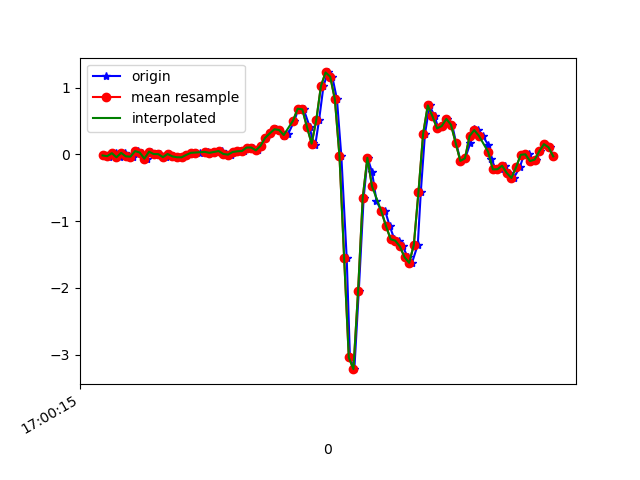

The table this chart was drawn from, first rows:
1618851615300, 1547311204000287, -0.0151908705, 0.20838276, 0.0074273804
1618851615326, 1547311223028895, -0.04085, -0.3047, 0.02209
1618851615338, 1547311242082319, -0.01153, 0.1693, -0.039
1618851615357, 1547311261110927, 0.01902, 0.0911, 0.01476
1618851615375, 1547311280139551, -0.04329, -0.2339, -0.02067
1618851615395, 1547311299192975, 0.0239, 0.333, -0.0561
1618851615413, 1547311318202351, -0.02863, 0.03612, -0.002346
1618851615433, 1547311337254095, -0.03352, -0.1606, -0.03045
1618851615451, 1547311356281071, 0.04956, 0.2218, -0.0561
1618851615471, 1547311375332815, 0.02879, -0.05062, -0.007233
1618851615491, 1547311394359727, -0.06284, -0.1178, -0.01823
1618851615509, 1547311413343599, 0.04101, 0.04956, -0.039
1618851615528, 1547311432392559, 0.005579, 0.08499, -0.01212
1618851615547, 1547311451416719, 0.004357, -0.2693, 0.02453
1618851615571, 1547311470440847, -0.04085, -0.07262, -0.04022
1618851615585, 1547311489489775, 0.0068, 0.2866, -0.02312
1618851615604, 1547311508481295, -0.02863, -0.119, 0.02698
1618851615623, 1547311527503759, -0.04207, -0.1691, -0.01334
1618851615643, 1547311546550991, -0.04329, -0.2192, 0.01354
1618851615661, 1547311565573423, -0.00786, 0.006797, 0.01354
1618851615680, 1547311584595887, 0.01902, 0.00191, 0.01354
1618851615699, 1547311603643151, 0.02879, -0.03108, 0.00254
1618851615718, 1547311622632399, 0.02879, -0.03474, -0.01212
1618851615741, 1547311641678287, 0.03979, -0.03474, -0.02922
1618851615756, 1547311660699343, 0.03612, -0.02741, -0.04999
1618851615775, 1547311679720335, 0.0239, -0.01031, -0.08176
1618851615795, 1547311698766223, 0.03734, 0.03123, -0.1074
1618851615813, 1547311717777615, 0.05078, 0.07155, -0.1074
1618851615832, 1547311736823055, 0.0068, 0.08743, -0.06954
1618851615851, 1547311755843791, -0.002974, 0.1094, -0.008455
1618851615870, 1547311774864463, 0.03612, 0.1558, 0.06241
1618851615893, 1547311793909967, 0.04712, 0.2292, 0.1418
1618851615908, 1547311812923343, 0.05078, 0.355, 0.2615
1618851615927, 1547311831943823, 0.1033, 0.6079, 0.4192
1618851615946, 1547311850989071, 0.1033, 0.9585, 0.5792
1618851615969, 1547311870009487, 0.06056, 1.378, 0.672
1618851615984, 1547311889054735, 0.129, 1.894, 0.7405
1618851616003, 1547311908075151, 0.2487, 2.478, 0.8235
1618851616022, 1547311927090767, 0.3159, 3.106, 0.8736
1618851616047, 1547311946135887, 0.377, 3.731, 0.8895
1618851616061, 1547311965156111, 0.366, 4.287, 0.9384
1618851616080, 1547311984176463, 0.2731, 4.746, 1.012
1618851616099, 1547312003221583, 0.3073, 5.205, 1.075
1618851616126, 1547312022239183, 0.5065, 5.635, 1.087
1618851616143, 1547312041259343, 0.6849, 6.1, 1.008
1618851616166, 1547312060279631, 0.6751, 6.55, 0.8871
1618851616192, 1547312079324687, 0.41, 6.896, 0.793
1618851616206, 1547312098344911, 0.1742, 7.065, 0.7258
1618851616216, 1547312117373903, 0.1485, 6.949, 0.6977
1618851616232, 1547312136419151, 0.5138, 6.349, 0.7661
1618851616251, 1547312155439439, 1.023, 5.474, 0.7392
1618851616270, 1547312174459983, 1.229, 4.572, 0.5487
1618851616289, 1547312193505231, 1.165, 3.674, 0.3239
1618851616309, 1547312212525775, 0.8266, 2.922, 0.008649
1618851616328, 1547312231544783, -0.02985, 2.309, -0.3615
1618851616351, 1547312250590031, -1.553, 1.622, -0.4238
1618851616365, 1547312269610319, -3.041, 0.8535, -0.2577
1618851616384, 1547312288655567, -3.217, 0.2292, -0.149
1618851616403, 1547312307675983, -2.047, -0.1545, -0.2406
1618851616424, 1547312326686415, -0.648, -0.4953, -0.3249
1618851616441, 1547312345731407, -0.05062, -0.9926, -0.2394
... 42 more rows
